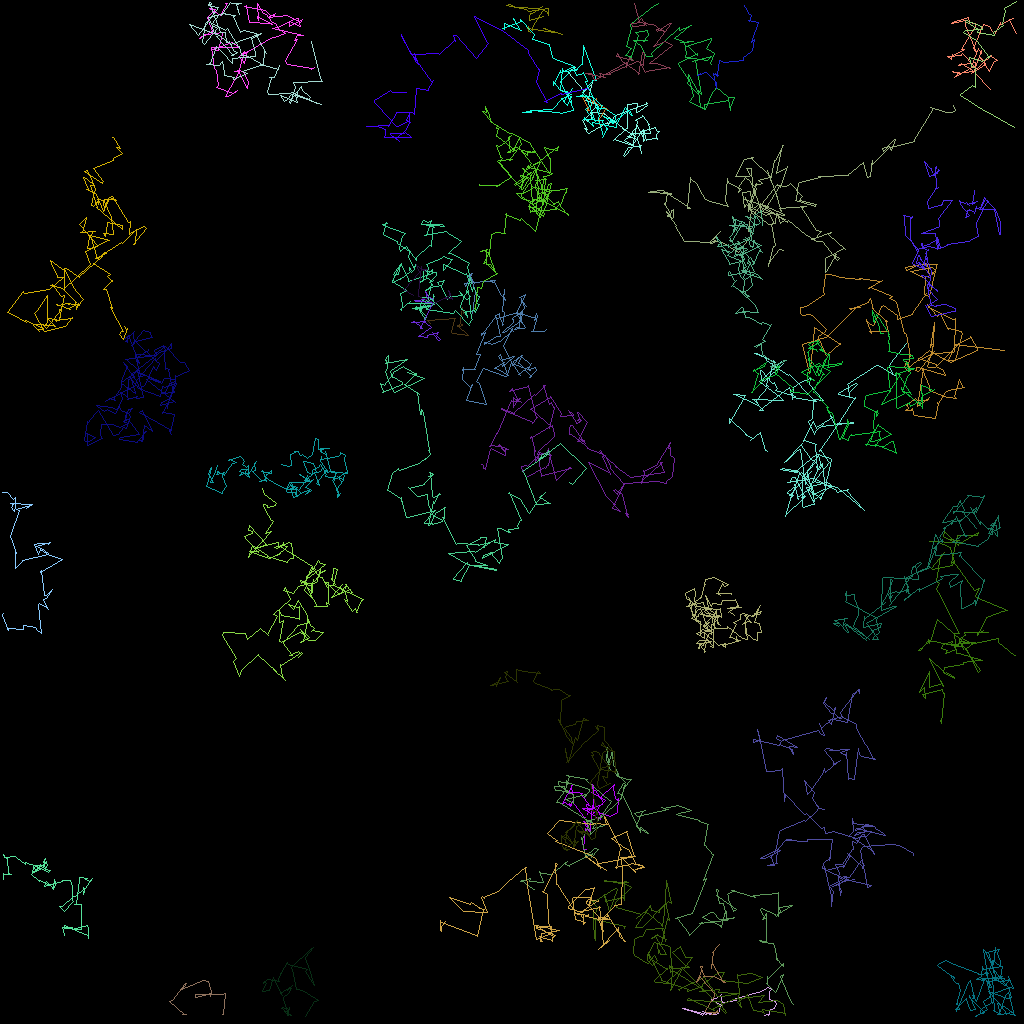

The data file committed next to this chart (first rows):
traj_idx, frame, x, y, z
303, 17, 70.25, 4.213, 0.0
303, 18, 67.85, 3.443, 0.0
303, 19, 68.01, 3.528, 0.0
303, 20, 69.22, 3.995, 0.0
303, 21, 69.19, 3.973, 0.0
303, 22, 65.87, 3.446, 0.0
303, 23, 65.97, 3.247, 0.0
303, 24, 66.01, 3.816, 0.0
303, 25, 66.22, 4.014, 0.0
303, 26, 66.53, 3.737, 0.0
303, 27, 66.47, 3.333, 0.0
303, 28, 67.76, 1.363, 0.0
303, 29, 67.92, 1.221, 0.0
303, 30, 68.39, 1.548, 0.0
303, 31, 68.54, 1.833, 0.0
303, 32, 68.54, 0.9955, 0.0
303, 33, 68.52, 1.026, 0.0
303, 34, 65.98, 1.343, 0.0
303, 35, 65.77, 1.096, 0.0
303, 36, 63.29, 0.5782, 0.0
303, 37, 63.66, 0.4446, 0.0
303, 38, 64.43, 0.8296, 0.0
303, 39, 64.43, 0.8824, 0.0
303, 40, 67.41, 0.9725, 0.0
303, 41, 67.75, 0.7608, 0.0
303, 42, 66.53, 1.64, 0.0
303, 43, 66.27, 1.667, 0.0
303, 44, 66.17, 2.078, 0.0
303, 45, 66.17, 2.475, 0.0
303, 46, 67.91, 1.978, 0.0
303, 47, 67.85, 2.02, 0.0
7, 0, 123.8, 11.19, 0.0
7, 1, 121.9, 9.115, 0.0
7, 2, 121.9, 8.983, 0.0
7, 3, 120.1, 7.931, 0.0
7, 4, 119.8, 8.076, 0.0
7, 5, 121.9, 7.804, 0.0
7, 6, 121.9, 8.078, 0.0
7, 7, 119.2, 9.58, 0.0
7, 8, 119.7, 9.103, 0.0
7, 9, 119, 8.936, 0.0
7, 10, 119.1, 9.017, 0.0
7, 11, 119.8, 9.046, 0.0
7, 12, 119.7, 9.088, 0.0
7, 13, 121.6, 8.915, 0.0
7, 14, 121.5, 8.979, 0.0
7, 15, 123.9, 6.884, 0.0
7, 16, 123.8, 7.011, 0.0
7, 17, 124.7, 7.491, 0.0
7, 18, 124.2, 7.623, 0.0
7, 19, 123.7, 8.891, 0.0
7, 20, 122.6, 7.43, 0.0
7, 21, 122.5, 7.178, 0.0
7, 22, 123, 7.669, 0.0
7, 23, 123.1, 7.99, 0.0
7, 24, 121.3, 9.187, 0.0
7, 25, 121.8, 8.746, 0.0
7, 26, 122.7, 6.237, 0.0
7, 27, 122.7, 6.608, 0.0
7, 28, 122.4, 6.242, 0.0
... 5,662 more rows
